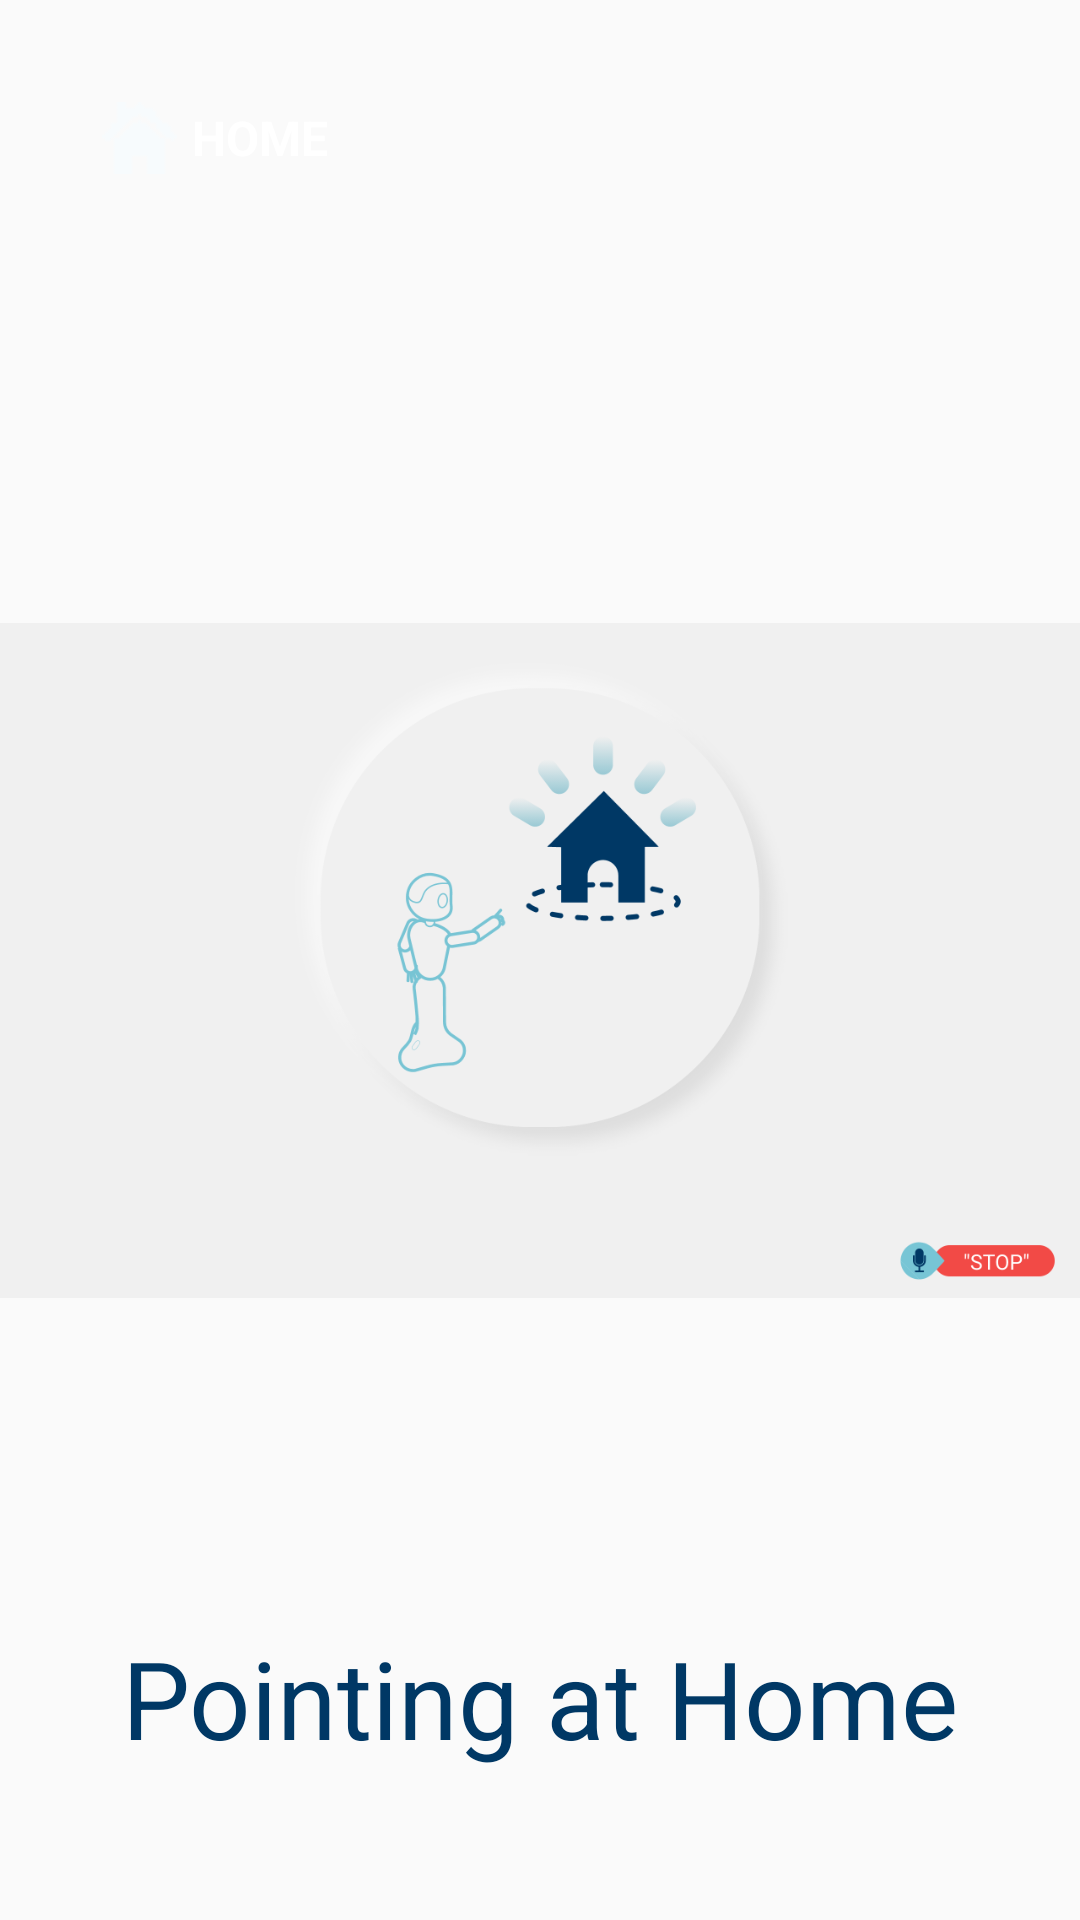

Here is an Android app screen rendered from its layout file. Give the layout XML and the strings, colors and styles it references.
<!-- AndroidManifest.xml: application theme AppTheme -->
<!-- res/layout/activity_point_at_home.xml -->
<?xml version="1.0" encoding="utf-8"?>
<androidx.constraintlayout.widget.ConstraintLayout xmlns:android="http://schemas.android.com/apk/res/android"
    xmlns:tools="http://schemas.android.com/tools"
    android:layout_width="match_parent"
    android:layout_height="match_parent"
    xmlns:app="http://schemas.android.com/apk/res-auto"
    tools:context=".PointAtHomeActivity">

    <include
        android:id="@+id/homeButton"
        layout="@layout/home_button" />

    <ImageView
        android:layout_width="match_parent"
        android:layout_height="match_parent"
        app:srcCompat="@drawable/pointing_at_home"
        tools:ignore="ContentDescription" />

    <View
        android:id="@+id/buttonStop"
        android:layout_width="130dp"
        android:layout_height="35dp"
        android:layout_marginStart="800dp"
        android:layout_marginTop="555dp"
        app:layout_constraintStart_toStartOf="parent"
        app:layout_constraintTop_toTopOf="parent" />

    <TextView
        style="@style/DarkBlueBoldText"
        android:layout_width="wrap_content"
        android:layout_height="wrap_content"
        android:layout_marginBottom="50dp"
        android:text="@string/pointing_at_home"
        app:layout_constraintBottom_toBottomOf="parent"
        app:layout_constraintEnd_toEndOf="parent"
        app:layout_constraintStart_toStartOf="parent" />

</androidx.constraintlayout.widget.ConstraintLayout>
<!-- res/layout/home_button.xml (included above) -->
<?xml version="1.0" encoding="utf-8"?>
<TextView xmlns:android="http://schemas.android.com/apk/res/android"
    xmlns:app="http://schemas.android.com/apk/res-auto"
    android:id="@+id/homeButton"
    android:layout_width="wrap_content"
    android:layout_height="wrap_content"
    android:layout_margin="34dp"
    android:background="@drawable/balloon"
    android:drawablePadding="5dp"
    android:gravity="center"
    android:outlineProvider="none"
    android:text="@string/home"
    android:textAllCaps="true"
    android:textColor="@android:color/white"
    android:textSize="16sp"
    android:textStyle="bold"
    android:translationZ="3dp"
    app:drawableLeftCompat="@drawable/home"
    app:layout_constraintStart_toStartOf="parent"
    app:layout_constraintTop_toTopOf="parent" />
<!-- resources referenced by this layout -->
<resources>
  <!-- drawable home: png bitmap (drawable, 336 bytes) -->
  <!-- drawable pointing_at_home: png bitmap (drawable, 40699 bytes) -->
  <string name="home">Home</string>
  <string name="pointing_at_home">Pointing at Home</string>
  <style name="DarkBlueBoldText" parent="@android:style/TextAppearance">
          <item name="android:textSize">36sp</item>
          <item name="android:textColor">#003865</item>
      </style>
  <style name="AppTheme" parent="Theme.AppCompat.Light.DarkActionBar">
          
          <item name="colorPrimary">@color/colorPrimary</item>
          <item name="colorPrimaryDark">@color/colorPrimaryDark</item>
          <item name="colorAccent">@color/colorAccent</item>
      </style>
  <!-- not gathered from this repository: default colours our renderer supplied (Android Studio template values) -->
  <color name="colorPrimary">#FF6200EE</color>
  <color name="colorPrimaryDark">#FF3700B3</color>
  <color name="colorAccent">#FF03DAC5</color>
</resources>
